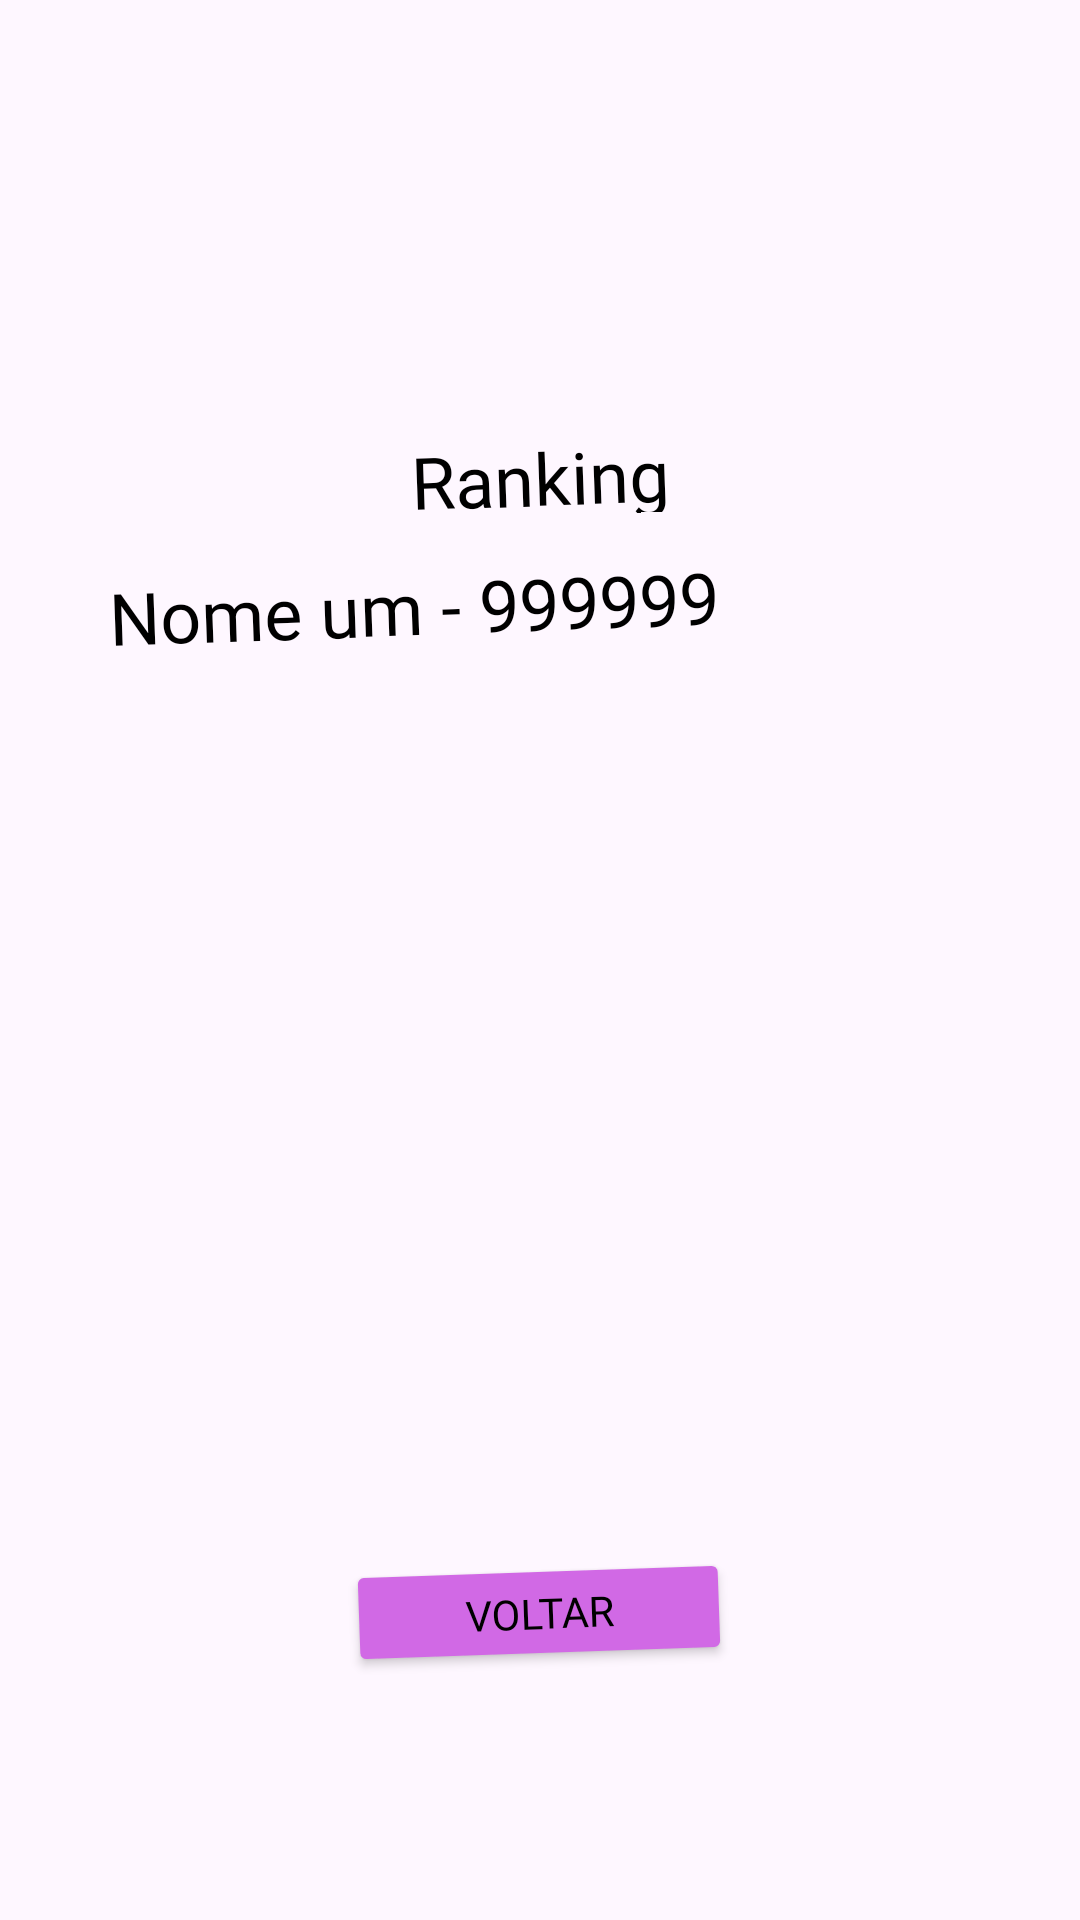

Android layout source for this screen:
<!-- AndroidManifest.xml: application theme Base.Theme.WizardsPotionShop -->
<!-- res/layout/tela_ranking.xml -->
<?xml version="1.0" encoding="utf-8"?>
<androidx.constraintlayout.widget.ConstraintLayout xmlns:android="http://schemas.android.com/apk/res/android"
    xmlns:app="http://schemas.android.com/apk/res-auto"
    xmlns:tools="http://schemas.android.com/tools"
    android:layout_width="match_parent"
    android:layout_height="match_parent">

    <ImageView
        android:id="@+id/image_background"
        android:layout_width="0dp"
        android:layout_height="0dp"
        android:layout_gravity="top|left"
        android:scaleType="centerCrop"
        android:src="@drawable/background_roxo"
        app:layout_constraintBottom_toBottomOf="parent"
        app:layout_constraintEnd_toEndOf="parent"
        app:layout_constraintStart_toStartOf="parent"
        app:layout_constraintTop_toTopOf="parent" />

    <ImageView
        android:id="@+id/image_rectangle"
        android:layout_width="319.81dp"
        android:layout_height="466.66dp"
        android:layout_gravity="top|left"
        android:background="@drawable/image_rectangle"
        android:rotation="-2"
        android:scaleType="centerInside"
        app:layout_constraintBottom_toBottomOf="parent"
        app:layout_constraintEnd_toEndOf="parent"
        app:layout_constraintHorizontal_bias="0.494"
        app:layout_constraintStart_toStartOf="parent"
        app:layout_constraintTop_toTopOf="@+id/image_background"
        app:layout_constraintVertical_bias="0.659" />

    <Button
        android:id="@+id/btn_voltar"
        android:layout_width="128dp"
        android:layout_height="39dp"
        android:layout_marginBottom="24dp"
        android:backgroundTint="#D169E5"
        android:fontFamily="@font/doublebass_regular_trial"
        android:rotation="-2"
        android:text="Voltar"
        android:textColor="#000000"
        app:layout_constraintBottom_toBottomOf="@+id/image_rectangle"
        app:layout_constraintEnd_toEndOf="parent"
        app:layout_constraintHorizontal_bias="0.498"
        app:layout_constraintStart_toStartOf="parent" />

    <TextView
        android:id="@+id/txt_titulo"
        android:layout_width="wrap_content"
        android:layout_height="25.67dp"
        android:layout_gravity="top|left"
        android:layout_marginTop="32dp"
        android:fontFamily="@font/doublebass_regular_trial"
        android:gravity="left|center_vertical"
        android:includeFontPadding="false"
        android:maxLines="1"
        android:rotation="-2"
        android:singleLine="true"
        android:text="Ranking"
        android:textColor="#FF000000"
        android:textSize="24sp"
        app:layout_constraintEnd_toEndOf="parent"
        app:layout_constraintStart_toStartOf="parent"
        app:layout_constraintTop_toTopOf="@+id/image_rectangle" />

    <ScrollView
        android:layout_width="0dp"
        android:layout_height="0dp"
        android:layout_marginStart="16dp"
        android:layout_marginEnd="16dp"
        android:layout_marginBottom="8dp"
        app:layout_constraintBottom_toTopOf="@+id/btn_voltar"
        app:layout_constraintEnd_toEndOf="@+id/image_rectangle"
        app:layout_constraintStart_toStartOf="@+id/image_rectangle"
        app:layout_constraintTop_toBottomOf="@+id/txt_titulo">

        <androidx.constraintlayout.widget.ConstraintLayout
            android:layout_width="match_parent"
            android:layout_height="wrap_content"
            android:rotation="-2">

            <TextView
                android:id="@+id/txt_ranking"
                android:layout_width="0dp"
                android:layout_height="wrap_content"
                android:layout_gravity="top|left"
                android:layout_marginTop="16dp"
                android:fontFamily="@font/aclonica"
                android:gravity="left|center_vertical"
                android:includeFontPadding="false"
                android:maxLines="20"
                android:singleLine="false"
                android:text="Nome um - 999999"
                android:textAlignment="viewStart"
                android:textColor="#FF000000"
                android:textSize="24sp"
                app:layout_constraintEnd_toEndOf="parent"
                app:layout_constraintStart_toStartOf="parent"
                app:layout_constraintTop_toTopOf="parent" />
        </androidx.constraintlayout.widget.ConstraintLayout>
    </ScrollView>

</androidx.constraintlayout.widget.ConstraintLayout>
<!-- resources referenced by this layout -->
<resources>
  <style name="Base.Theme.WizardsPotionShop" parent="Theme.Material3.DayNight.NoActionBar">
          
          
      </style>
</resources>
